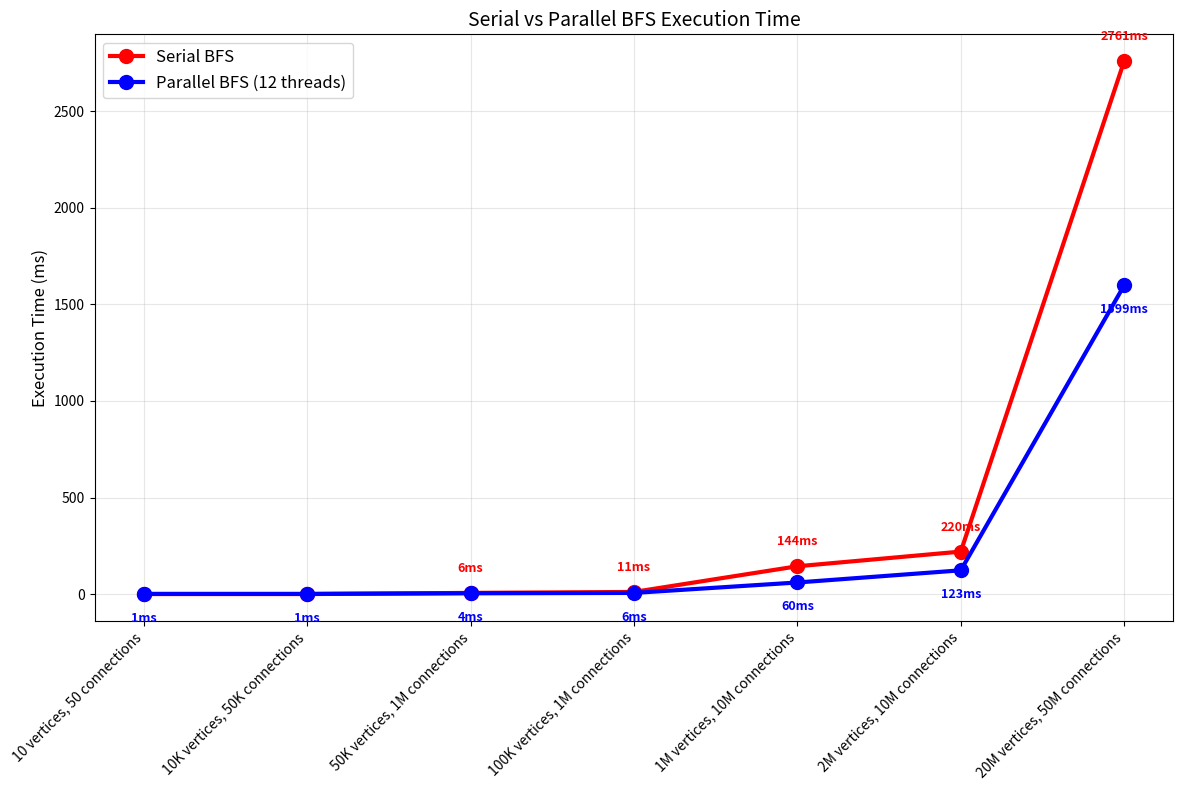

Recreate this plot in Python.
import matplotlib.pyplot as plt
import re

def plot_serial_vs_parallel_lines(data):
    meaningful_data = {}
    for problem, times in data.items():
        if times['serial_times'][0] > 0 or times['parallel_times'][0] > 0:
            meaningful_data[problem] = times
    
    problems = list(meaningful_data.keys())
    serial_times = [meaningful_data[p]['serial_times'][0] for p in problems]
    parallel_times = [meaningful_data[p]['parallel_times'][0] for p in problems]
    
    plt.figure(figsize=(12, 8))
    
    vertices = []
    for problem in problems:
        match = re.search(r'(\d+\.?\d*)\s*[KM]?\s*vertices', problem)
        if match:
            num = float(match.group(1))
            if 'M' in problem:
                vertices.append(int(num * 1000000))
            elif 'K' in problem:
                vertices.append(int(num * 1000))
            else:
                vertices.append(int(num))
    
    plt.plot(problems, serial_times, 'ro-', linewidth=3, markersize=10, label='Serial BFS', markerfacecolor='red')
    plt.plot(problems, parallel_times, 'bo-', linewidth=3, markersize=10, label='Parallel BFS (12 threads)', markerfacecolor='blue')
    
    plt.ylabel('Execution Time (ms)', fontsize=12)
    plt.title('Serial vs Parallel BFS Execution Time', fontsize=14)
    plt.legend(fontsize=12)
    plt.grid(True, alpha=0.3)
    plt.xticks(rotation=45, ha='right')
    
    for i, (s, p) in enumerate(zip(serial_times, parallel_times)):
        if s > 0:
            plt.annotate(f'{s}ms', (i, s), textcoords="offset points", 
                        xytext=(0,15), ha='center', fontsize=9, color='red', fontweight='bold')
        if p > 0:
            plt.annotate(f'{p}ms', (i, p), textcoords="offset points", 
                        xytext=(0,-20), ha='center', fontsize=9, color='blue', fontweight='bold')
    
    plt.tight_layout()
    plt.show()

bfs_data = {
    '10 vertices, 50 connections': {
        'serial_times': [0],
        'parallel_times': [1]
    },
    '100 vertices, 500 connections': {
        'serial_times': [0],
        'parallel_times': [0]
    },
    '1K vertices, 5K connections': {
        'serial_times': [0],
        'parallel_times': [0]
    },
    '10K vertices, 50K connections': {
        'serial_times': [0],
        'parallel_times': [1]
    },
    '10K vertices, 100K connections': {
        'serial_times': [0],
        'parallel_times': [0]
    },
    '50K vertices, 1M connections': {
        'serial_times': [6],
        'parallel_times': [4]
    },
    '100K vertices, 1M connections': {
        'serial_times': [11],
        'parallel_times': [6]
    },
    '1M vertices, 10M connections': {
        'serial_times': [144],
        'parallel_times': [60]
    },
    '2M vertices, 10M connections': {
        'serial_times': [220],
        'parallel_times': [123]
    },
    '20M vertices, 50M connections': {
        'serial_times': [2761],
        'parallel_times': [1599]
    }
}

plot_serial_vs_parallel_lines(bfs_data)